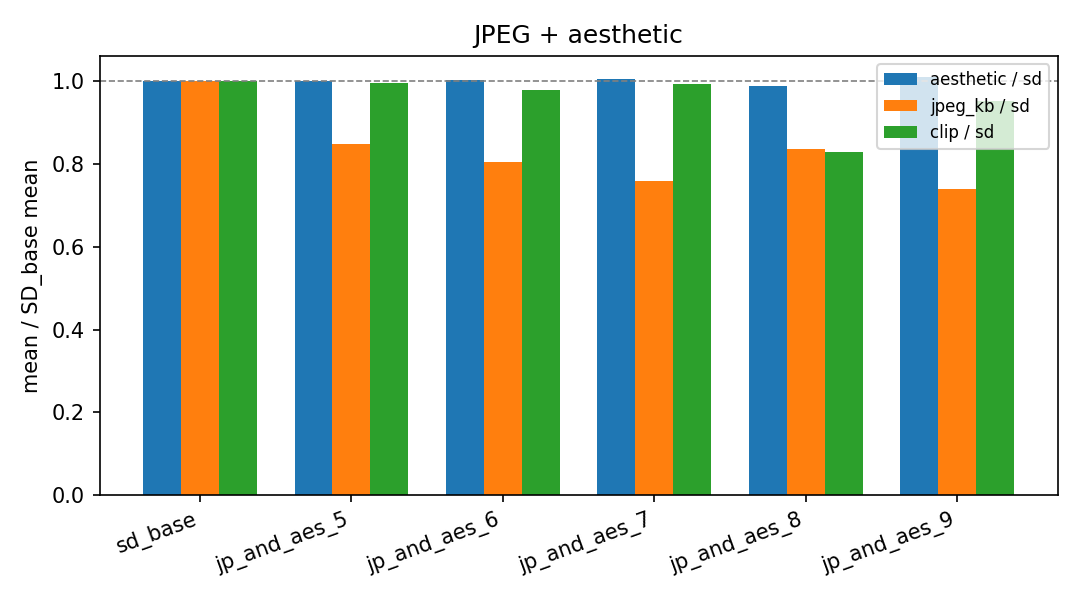

The file beside this chart, header and first rows:
run, aesthetic, jpeg_kb_q95, clip_score, aesthetic_vs_sd, jpeg_kb_vs_sd, clip_vs_sd, best_by_aesthetic
jp_and_aes_5, 5.639, 102.1, 0.2682, 1.001, 0.8495, 0.9958, False
jp_and_aes_6, 5.652, 96.85, 0.2636, 1.003, 0.8058, 0.9786, False
jp_and_aes_7, 5.674, 91.39, 0.2676, 1.007, 0.7604, 0.9934, False
jp_and_aes_8, 5.567, 100.5, 0.2231, 0.9878, 0.8358, 0.8284, False
jp_and_aes_9, 5.696, 89, 0.2568, 1.011, 0.7405, 0.9534, True
